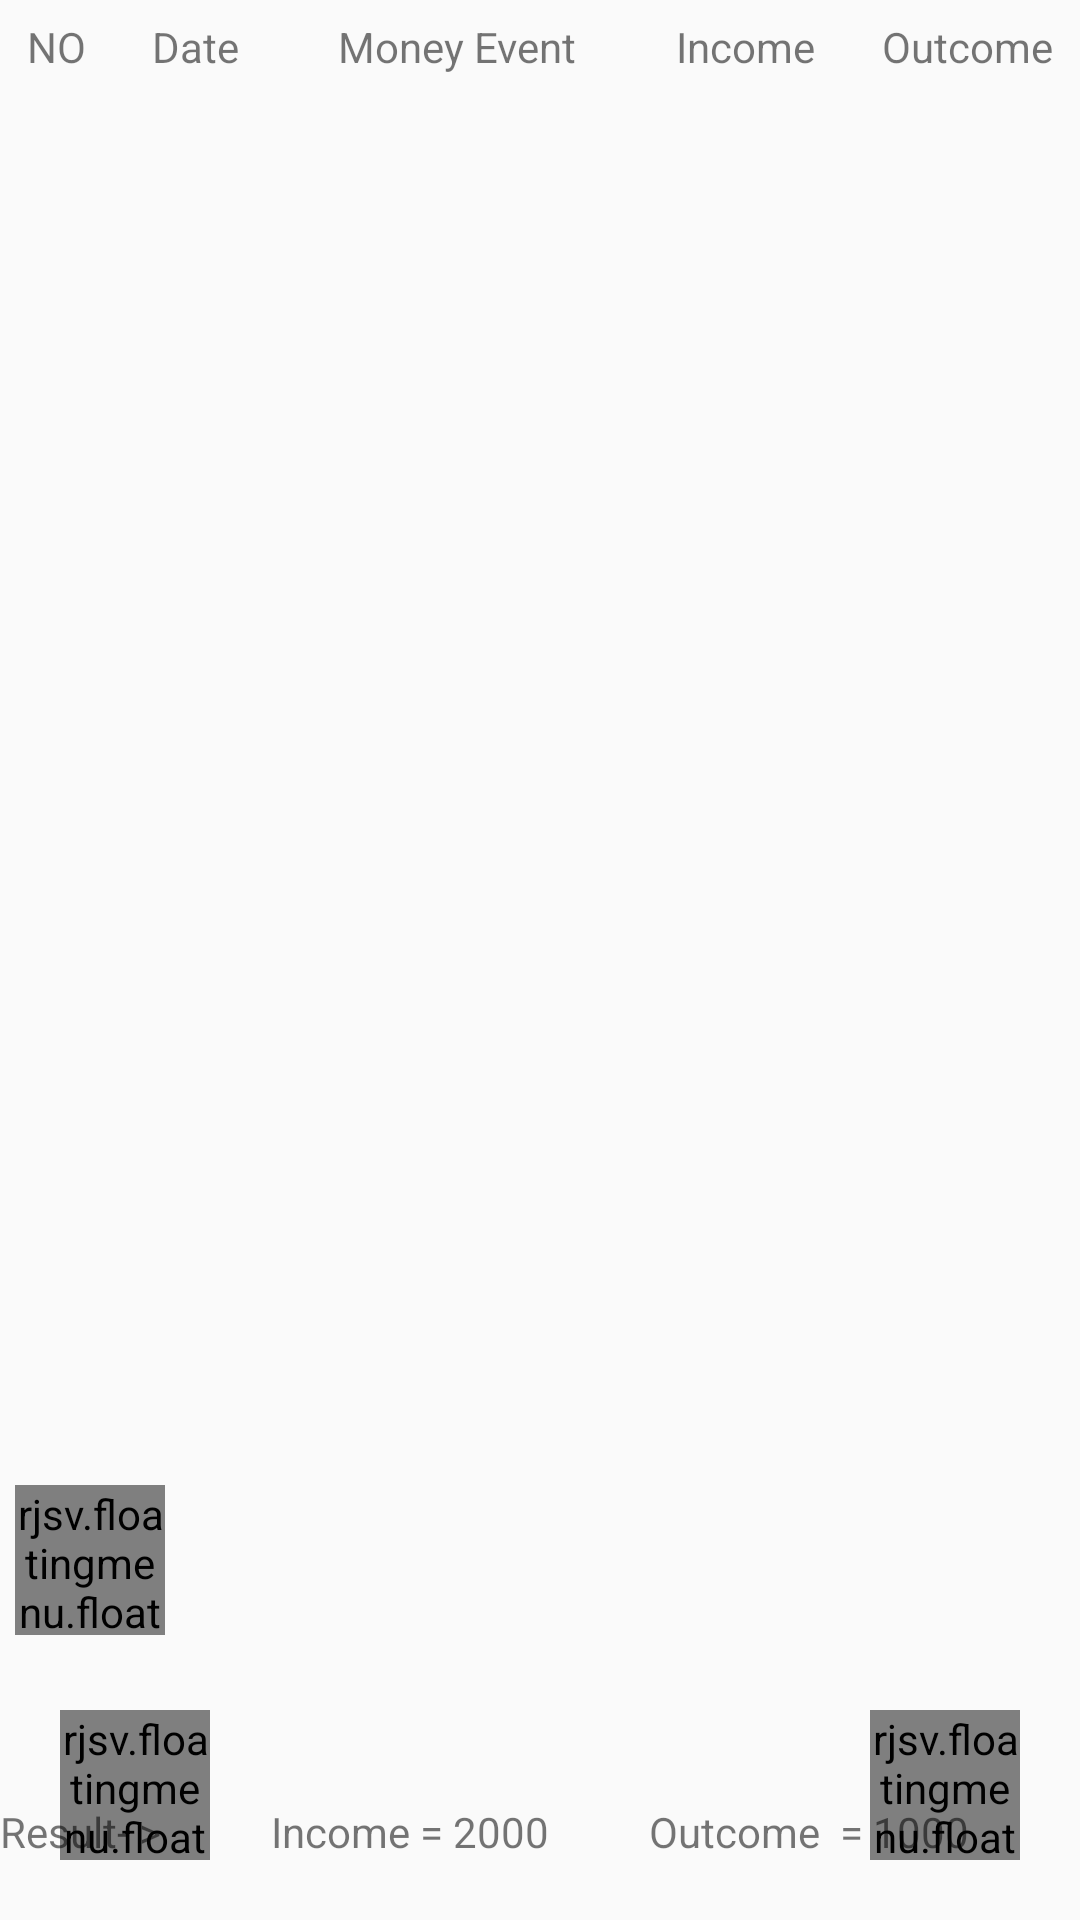

Android layout source for this screen:
<!-- AndroidManifest.xml: application theme AppTheme -->
<!-- res/layout/money_event.xml -->
<?xml version="1.0" encoding="utf-8"?>
<RelativeLayout xmlns:android="http://schemas.android.com/apk/res/android"
    android:layout_width="match_parent"
    android:layout_height="match_parent"
    xmlns:floatingMenuActionButton="http://schemas.android.com/apk/res-auto"
    xmlns:app="http://schemas.android.com/tools"
    app:ignore="NamespaceTypo">
    <LinearLayout
        android:layout_width="match_parent"
        android:layout_height="wrap_content"
        android:layout_marginLeft="9dp"
        android:layout_marginTop="6dp"
        android:layout_marginRight="9dp"
        android:weightSum="5"
        android:orientation="horizontal">
        <TextView
            android:layout_width="wrap_content"
            android:layout_height="wrap_content"
            android:layout_weight="1"
            android:text="NO"/>
        <TextView
            android:layout_width="wrap_content"
            android:layout_height="wrap_content"
            android:layout_weight="1.5"
            android:text="Date"/>
        <TextView
            android:layout_width="wrap_content"
            android:layout_height="wrap_content"
            android:layout_weight="1.5"
            android:text="Money Event"/>

        <TextView
            android:layout_width="wrap_content"
            android:layout_height="wrap_content"
            android:layout_weight="1"
            android:text="Income"/>
        <TextView
            android:layout_width="wrap_content"
            android:layout_height="wrap_content"
            android:layout_weight="1"
            android:text="Outcome"/>
    </LinearLayout>
    <android.support.v7.widget.RecyclerView
        android:layout_marginTop="30dp"
        android:layout_marginLeft="5dp"
        android:layout_marginRight="5dp"
        android:layout_width="match_parent"
        android:layout_height="match_parent"
        android:layout_above="@+id/show_money"
        android:id="@+id/money_event_view">

    </android.support.v7.widget.RecyclerView>
    <rjsv.floatingmenu.floatingmenubutton.FloatingMenuButton
        android:id="@+id/bar"
        android:layout_width="50dp"
        android:layout_height="50dp"
        android:scaleType="centerInside"
        android:layout_alignParentLeft="true"
        android:layout_alignParentBottom="true"
        android:layout_margin="20dp"
        android:background="@drawable/bar_chart"
        floatingMenuActionButton:animationType="radial"
        floatingMenuActionButton:dispositionEndAngle="360"
        floatingMenuActionButton:dispositionStartAngle="0"
        floatingMenuActionButton:subActionButtonRadius="100">
    </rjsv.floatingmenu.floatingmenubutton.FloatingMenuButton>

    <rjsv.floatingmenu.floatingmenubutton.FloatingMenuButton
        android:id="@+id/add_money_event"
        android:layout_width="50dp"
        android:layout_height="50dp"
        android:layout_margin="5dp"
        android:scaleType="centerInside"
        android:layout_above="@+id/bar"
        floatingMenuActionButton:dispositionEndAngle="360"
        floatingMenuActionButton:dispositionStartAngle="0"
        floatingMenuActionButton:subActionButtonRadius="100"/>
    <rjsv.floatingmenu.floatingmenubutton.FloatingMenuButton
        android:id="@+id/pie"
        android:layout_width="50dp"
        android:layout_height="50dp"
        android:layout_alignParentRight="true"
        android:layout_alignParentBottom="true"
        android:layout_margin="20dp"
        android:scaleType="centerInside"
        android:background="@drawable/ic_pie_chart_black_24dp"
        floatingMenuActionButton:animationType="radial"
        floatingMenuActionButton:dispositionEndAngle="360"
        floatingMenuActionButton:dispositionStartAngle="0"
        floatingMenuActionButton:subActionButtonRadius="100">
    </rjsv.floatingmenu.floatingmenubutton.FloatingMenuButton>
    <LinearLayout
        android:layout_width="match_parent"
        android:layout_height="wrap_content"
        android:orientation="horizontal"
        android:layout_alignParentBottom="true"
        android:weightSum="3"
        android:id="@+id/show_money"
        android:layout_marginBottom="20dp">
        <TextView
            android:layout_width="wrap_content"
            android:layout_height="wrap_content"
            android:layout_weight="1"
            android:text="Result- > "
            android:id="@+id/total_result"/>
        <TextView
            android:layout_width="wrap_content"
            android:layout_height="wrap_content"
            android:layout_weight="1"
            android:text="Income = 2000"
            android:id="@+id/mm_in"/>
        <TextView
            android:layout_width="wrap_content"
            android:layout_height="wrap_content"
            android:layout_weight="1"
            android:text="Outcome  = 1000 "
            android:id="@+id/mm_out"/>

    </LinearLayout>
</RelativeLayout>
<!-- resources referenced by this layout -->
<resources>
  <!-- drawable bar_chart: png bitmap (drawable, 4327 bytes) -->
  <!-- drawable ic_pie_chart_black_24dp (drawable) -->
  <vector android:height="24dp" android:tint="#9524C5"
      android:viewportHeight="24.0" android:viewportWidth="24.0"
      android:width="24dp" xmlns:android="http://schemas.android.com/apk/res/android">
      <path android:fillColor="#FF000000" android:pathData="M11,2v20c-5.07,-0.5 -9,-4.79 -9,-10s3.93,-9.5 9,-10zM13.03,2v8.99L22,10.99c-0.47,-4.74 -4.24,-8.52 -8.97,-8.99zM13.03,13.01L13.03,22c4.74,-0.47 8.5,-4.25 8.97,-8.99h-8.97z"/>
  </vector>
  <style name="AppTheme" parent="Theme.AppCompat.Light.NoActionBar">
          
          <item name="colorPrimary">@color/colorPrimary</item>
          <item name="colorPrimaryDark">@color/colorPrimaryDark</item>
          <item name="colorAccent">@color/colorAccent</item>
      </style>
  <color name="colorPrimary">#01796F</color>
  <color name="colorPrimaryDark">#000000</color>
  <color name="colorAccent">#fd5f6d</color>
</resources>
